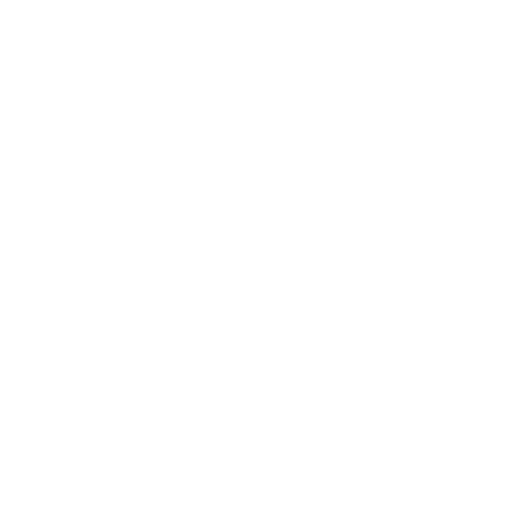
t = 0.00 s
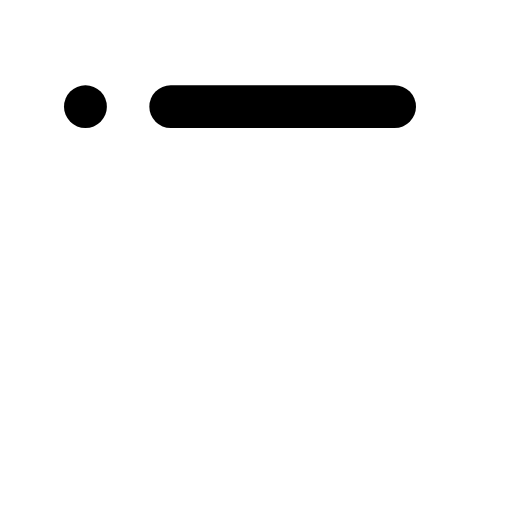
t = 0.25 s
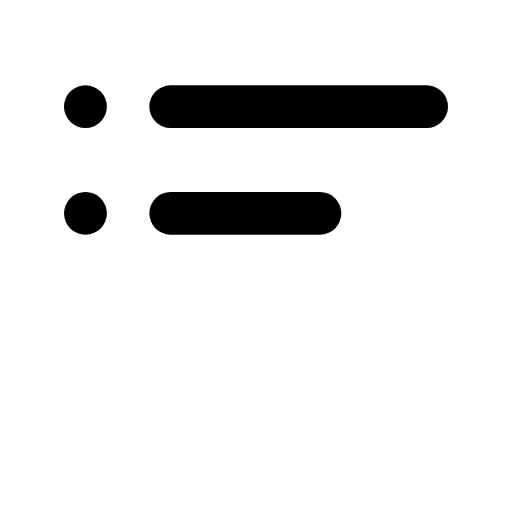
t = 0.50 s
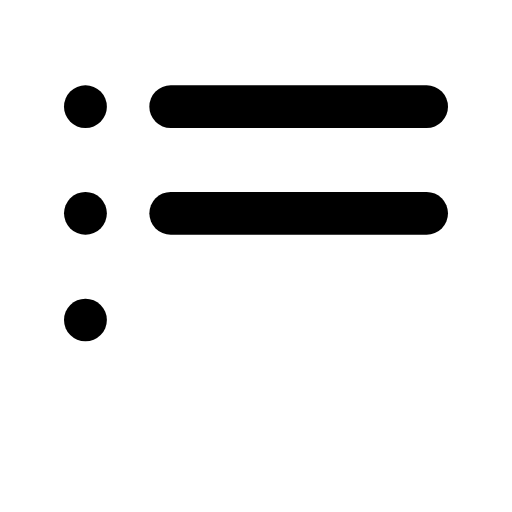
t = 0.70 s
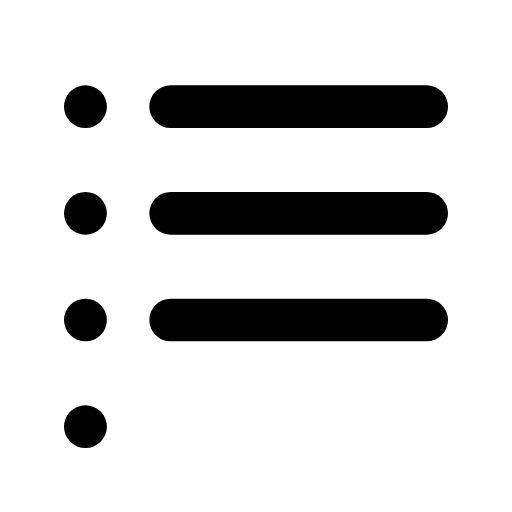
t = 0.95 s
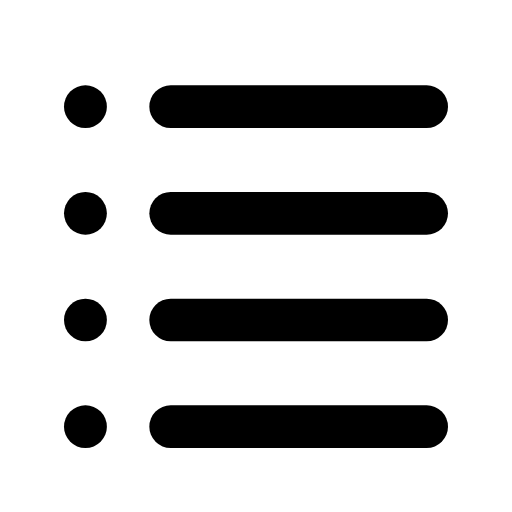
t = 1.20 s

The animated SVG that drew these frames (rendered in a browser with its animation timeline set to each time). Animation: 8 SMIL elements (animate=8); one cycle of 1.20 s.

<svg xmlns="http://www.w3.org/2000/svg" width="24" height="24" viewBox="0 0 24 24"><g fill="none" stroke="currentColor" stroke-linecap="round" stroke-linejoin="round" stroke-width="2"><path stroke-dasharray="4" d="M4 5h0.01"><animate fill="freeze" attributeName="stroke-dashoffset" dur="0.2s" values="4;0"/></path><path stroke-dasharray="14" stroke-dashoffset="14" d="M8 5h12"><animate fill="freeze" attributeName="stroke-dashoffset" begin="0.1s" dur="0.2s" to="0"/></path><path stroke-dasharray="4" stroke-dashoffset="4" d="M4 10h0.01"><animate fill="freeze" attributeName="stroke-dashoffset" begin="0.3s" dur="0.2s" to="0"/></path><path stroke-dasharray="14" stroke-dashoffset="14" d="M8 10h12"><animate fill="freeze" attributeName="stroke-dashoffset" begin="0.4s" dur="0.2s" to="0"/></path><path stroke-dasharray="4" stroke-dashoffset="4" d="M4 15h0.01"><animate fill="freeze" attributeName="stroke-dashoffset" begin="0.6s" dur="0.2s" to="0"/></path><path stroke-dasharray="14" stroke-dashoffset="14" d="M8 15h12"><animate fill="freeze" attributeName="stroke-dashoffset" begin="0.7s" dur="0.2s" to="0"/></path><path stroke-dasharray="4" stroke-dashoffset="4" d="M4 20h0.01"><animate fill="freeze" attributeName="stroke-dashoffset" begin="0.9s" dur="0.2s" to="0"/></path><path stroke-dasharray="14" stroke-dashoffset="14" d="M8 20h12"><animate fill="freeze" attributeName="stroke-dashoffset" begin="1s" dur="0.2s" to="0"/></path></g></svg>
